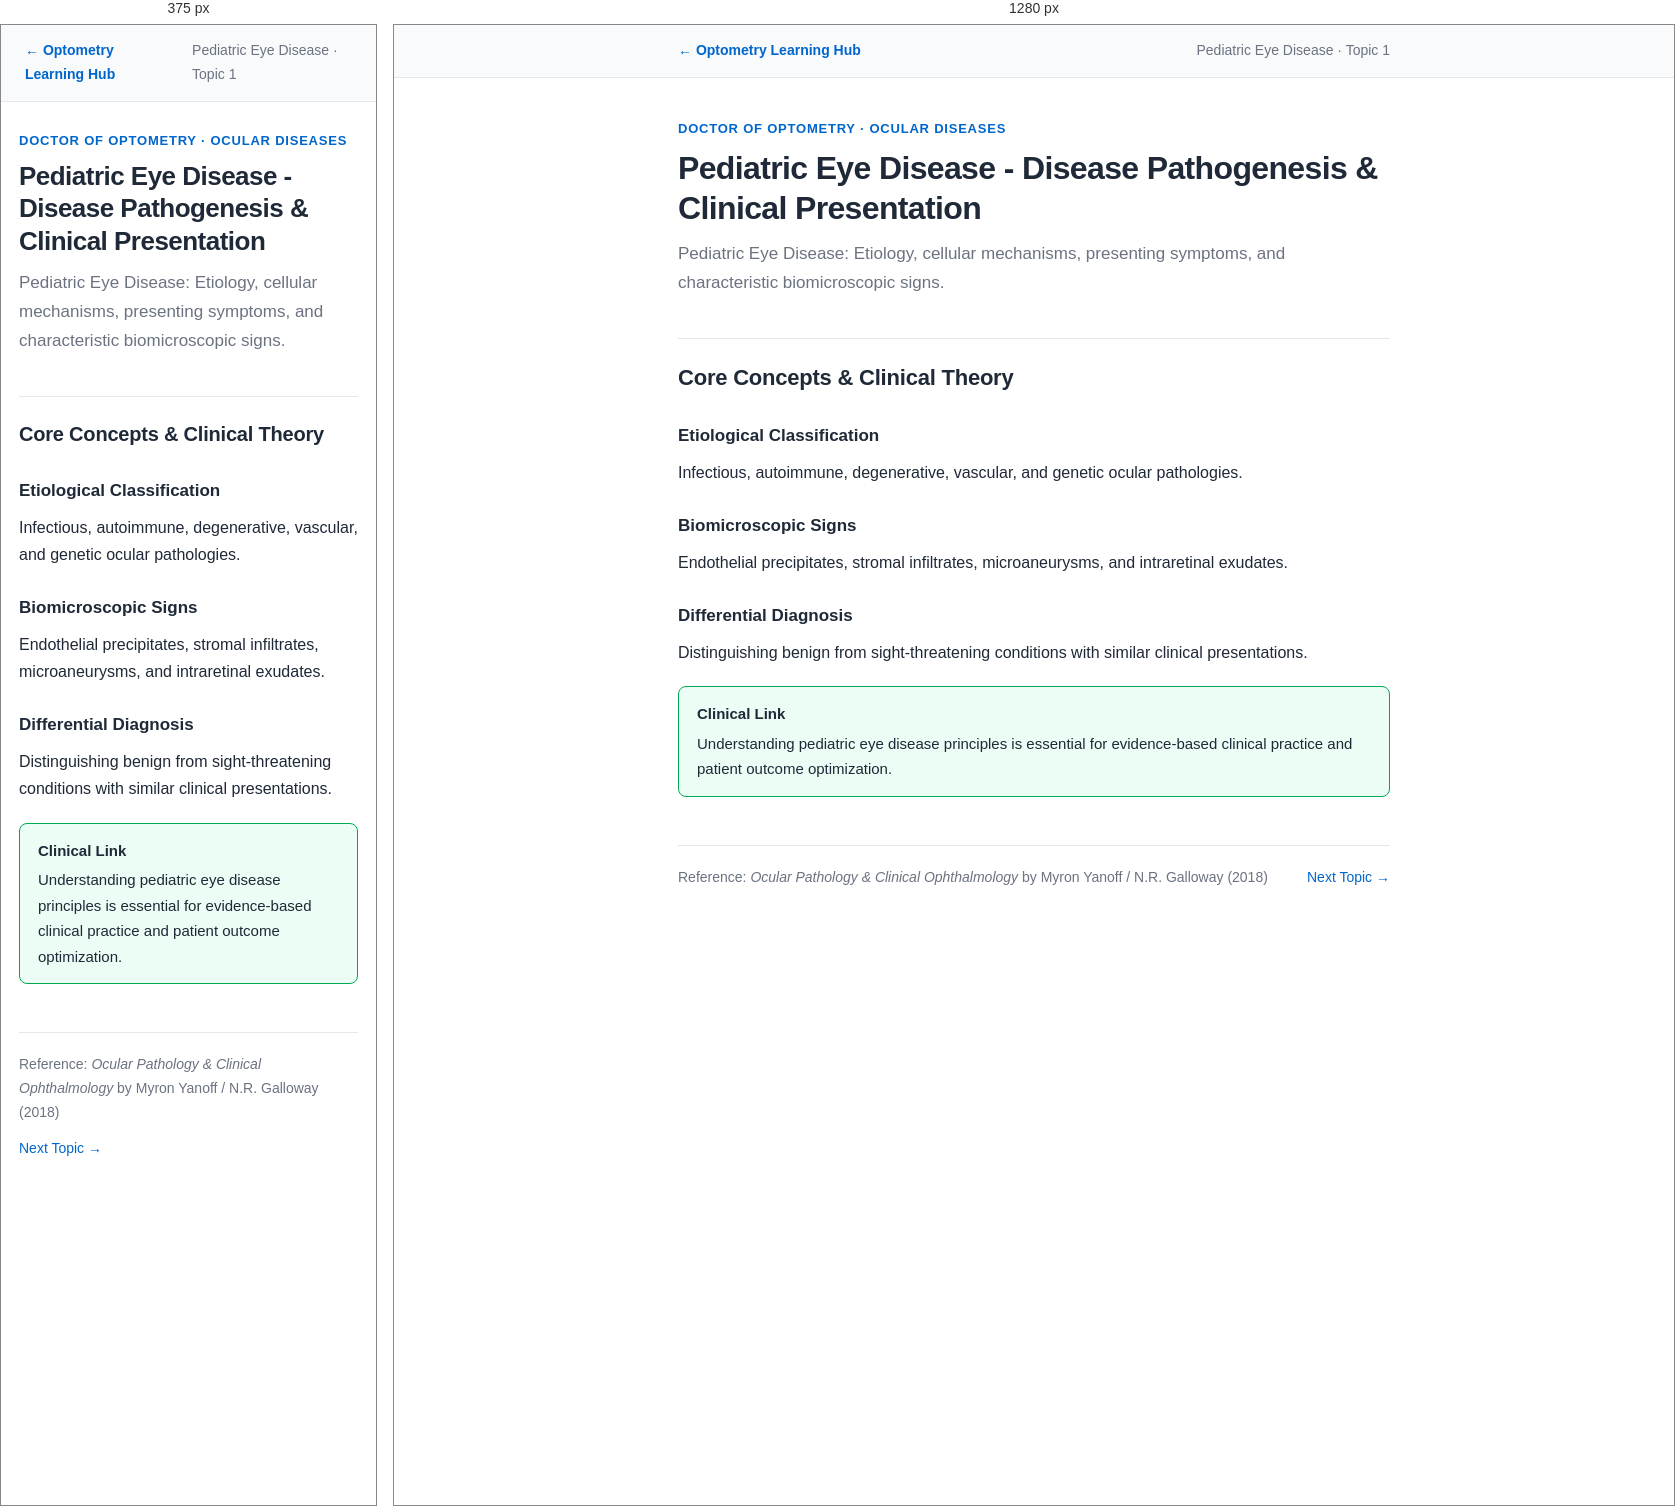
Rendered at 375 px and 1280 px, left to right.

<!-- file: pediatric-eye-disease-01.html -->
<!DOCTYPE html>
<html lang="en">
<head>
<meta charset="UTF-8">
<meta name="viewport" content="width=device-width, initial-scale=1.0">
<title>Pediatric Eye Disease - Disease Pathogenesis & Clinical Presentation — Pediatric Eye Disease Notes</title>
<link rel="stylesheet" href="notes.css">
</head>
<body>

<nav class="note-nav">
    <div class="note-nav-inner">
        <a href="../index.html">&larr; Optometry Learning Hub</a>
        <span class="course-tag">Pediatric Eye Disease &middot; Topic 1</span>
    </div>
</nav>

<main>
<header class="note-header">
    <div class="note-eyebrow">Doctor of Optometry &middot; Ocular Diseases</div>
    <h1>Pediatric Eye Disease - Disease Pathogenesis & Clinical Presentation</h1>
    <p class="note-summary">Pediatric Eye Disease: Etiology, cellular mechanisms, presenting symptoms, and characteristic biomicroscopic signs.</p>
</header>

<h2>Core Concepts &amp; Clinical Theory</h2>

<h3>Etiological Classification</h3>
<p>Infectious, autoimmune, degenerative, vascular, and genetic ocular pathologies.</p>

<h3>Biomicroscopic Signs</h3>
<p>Endothelial precipitates, stromal infiltrates, microaneurysms, and intraretinal exudates.</p>

<h3>Differential Diagnosis</h3>
<p>Distinguishing benign from sight-threatening conditions with similar clinical presentations.</p>

<div class="callout clinical">
    <span class="callout-title">Clinical Link</span>
    Understanding pediatric eye disease principles is essential for evidence-based clinical practice and patient outcome optimization.
</div>

<footer class="note-footer">
    <span>Reference: <em>Ocular Pathology & Clinical Ophthalmology</em> by Myron Yanoff / N.R. Galloway (2018)</span>
    <div style="display:flex; gap:16px;"><a href="pediatric-eye-disease-02.html">Next Topic &rarr;</a></div>
</footer>
</main>
</body>
</html>

/* @media block from notes.css */
@media (max-width: 600px) {
    h1 { font-size: 26px; }
    h2 { font-size: 20px; }
    main { padding: 28px 18px 60px; }
}